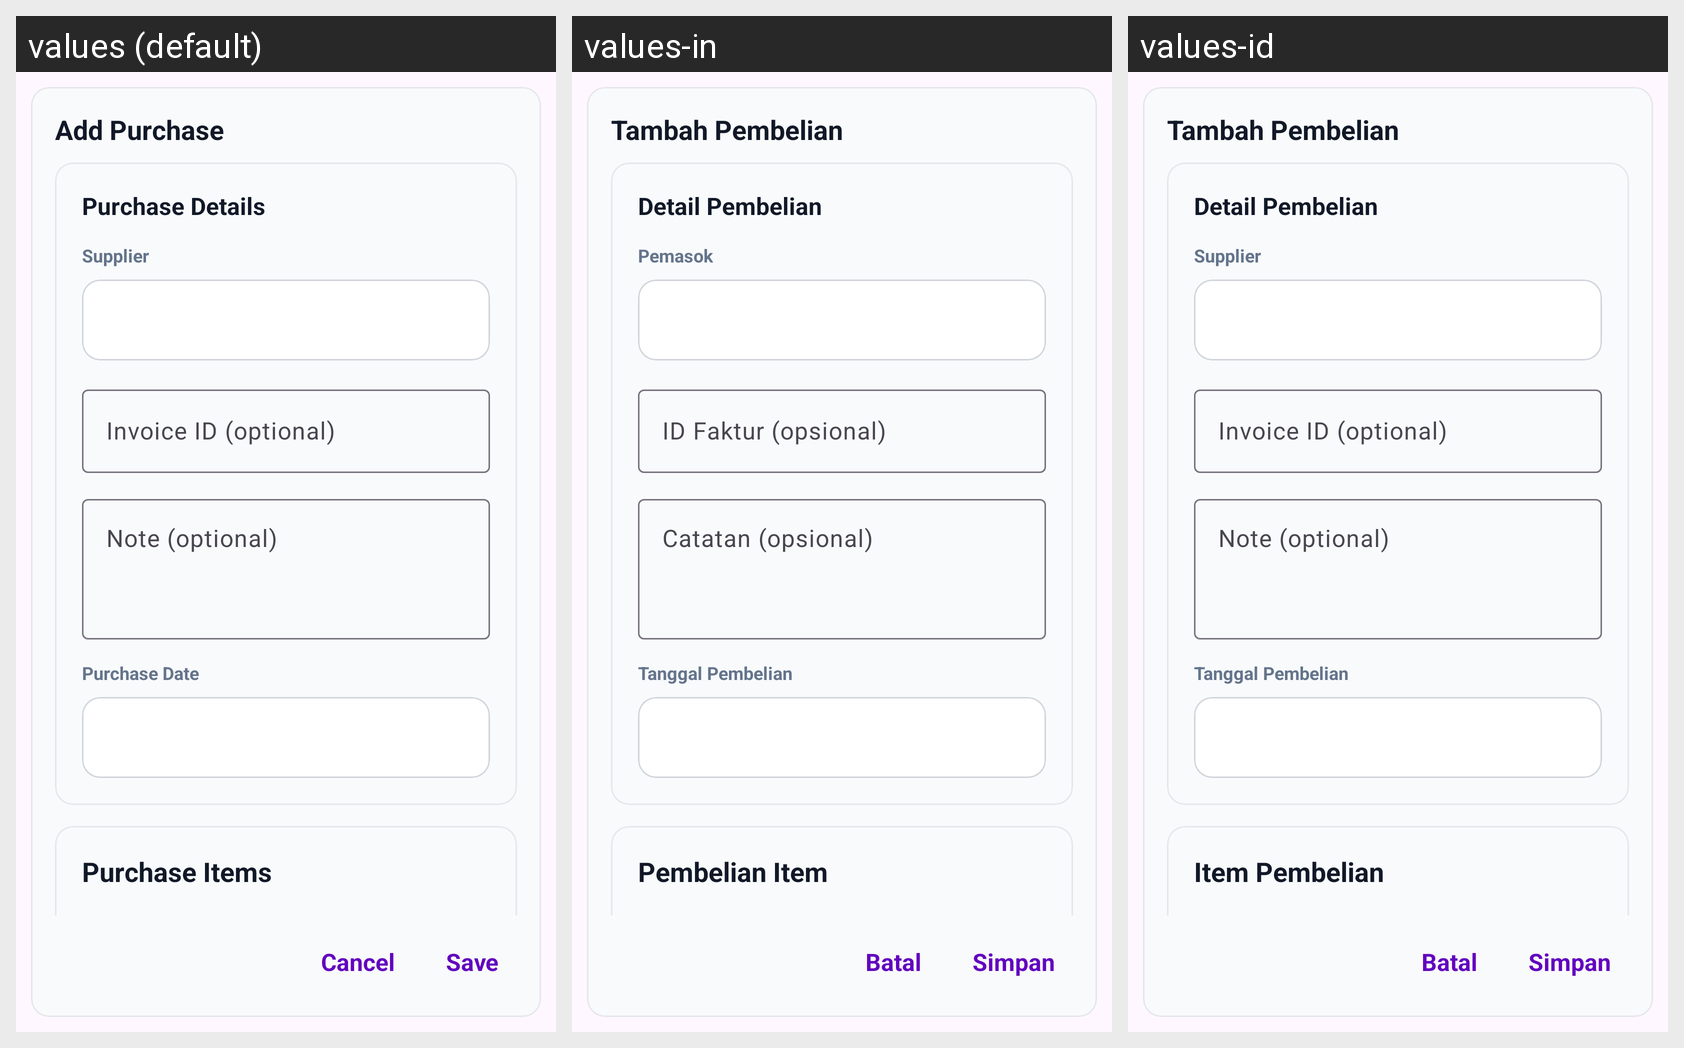

Strings drawn on this Android screen and how each of the app's shown locales translates them:
Android screen res/layout/dialog_purchase_add.xml rendered under 3 locales, left to right: values (default), values-in, values-id. Device: Nexus 5 (rendered at 1080×1920; each locale shown at half size, 540×960, under a caption strip naming it); theme Theme.ValdKer.
Strings drawn on this screen, with the default value and each locale's value (text and hints the layout hard-codes, and strings that could not be matched under every locale, appear in the picture but are not listed):

title_add_purchase
  values: Add Purchase
  values-in: Tambah Pembelian
  values-id: Tambah Pembelian

title_purchase_details
  values: Purchase Details
  values-in: Detail Pembelian
  values-id: Detail Pembelian

title_add_upplier
  values: Supplier
  values-in: Pemasok
  values-id: Supplier  [not translated; the default value is used]

field_invoice_id_optional
  values: Invoice ID (optional)
  values-in: ID Faktur (opsional)
  values-id: Invoice ID (optional)  [not translated; the default value is used]

field_note_optional
  values: Note (optional)
  values-in: Catatan (opsional)
  values-id: Note (optional)  [not translated; the default value is used]

purchase_date
  values: Purchase Date
  values-in: Tanggal Pembelian
  values-id: Tanggal Pembelian

purchase_items
  values: Purchase Items
  values-in: Pembelian Item
  values-id: Item Pembelian

action_cancel
  values: Cancel
  values-in: Batal
  values-id: Batal

action_save
  values: Save
  values-in: Simpan
  values-id: Simpan
